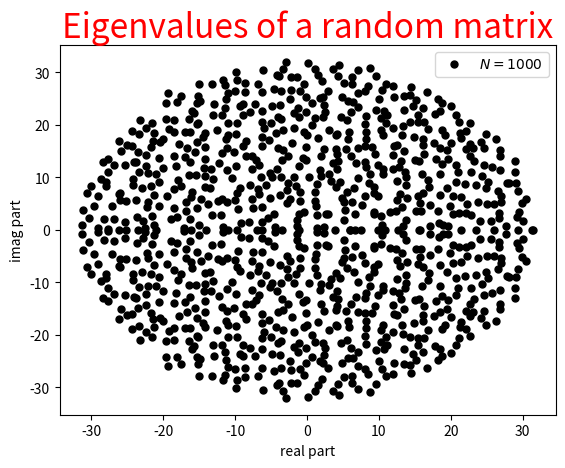
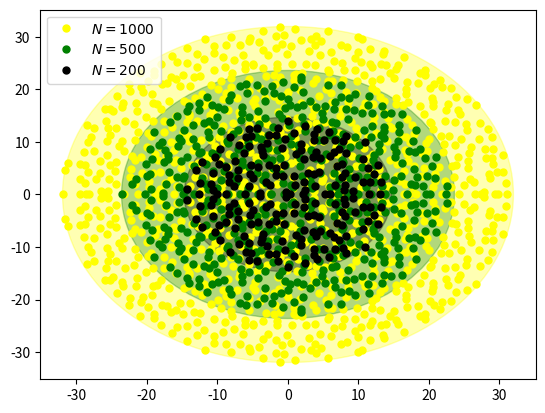

Here is the Python script that generated these plots, in order:
import numpy as np
import pylab as pl
import scipy.linalg as la

# (a)
geteig = lambda N : la.eigvals(np.random.randn(N,N))
M = geteig (1000)
pl.figure()
pl.plot ( np.real(M), np.imag(M), 'ko',markersize=5,  label = r'$N = 1000$')
titletxt = pl.title ( 'Eigenvalues of a random matrix')
titletxt.set_fontsize(24)
titletxt.set_color('red')

pl.xlabel ( 'real part')
pl.ylabel ( 'imag part' )
pl.legend()
pl.savefig ('matrix1.eps')

# (c)
isInCircle = lambda x,y,r : np.sqrt(x**2 + y**2) < r
minRadius = lambda M : np.sqrt(np.real(M)**2 + np.imag(M)**2).max()

# (d) 

fig = pl.figure()
graph = fig.add_subplot(111)

import matplotlib.patches as pt

Ns = [200, 500, 1000][::-1]
colors = ['yellow', 'green', 'black', 'yellow', 'black']
for i in range(len(Ns)):
  M = geteig (Ns[i]) 
  R = minRadius (M)
  graph. plot (  np.real(M), np.imag(M), 'o', color = colors[i] , markersize=5,  label = r'$N = '+str(Ns[i])+'$' )
  circ = pt.Circle ( (0,0), R, color = colors[i], alpha = 0.3 )
  graph.add_patch (circ)

pl.legend()
pl.savefig ('matrix2.pdf')
pl.show()

